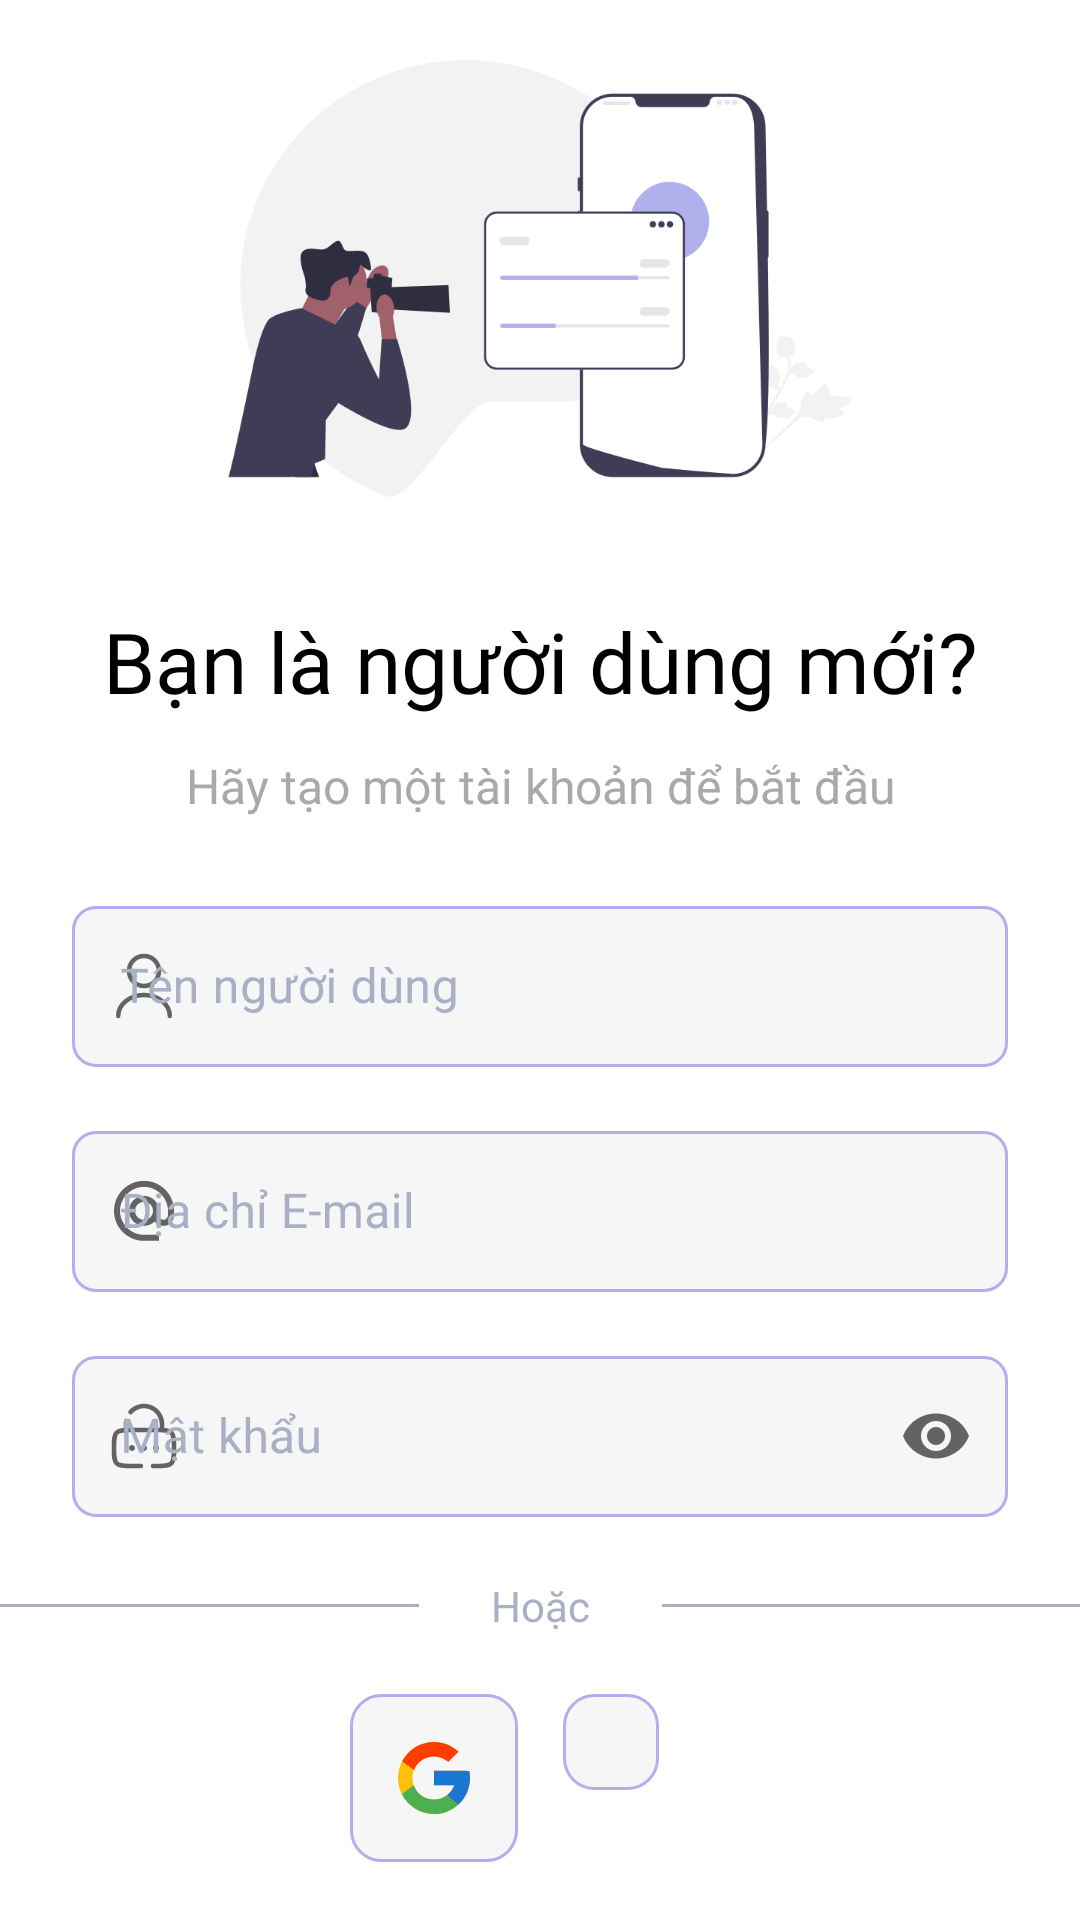

Reconstruct the res/layout file that produces this screen, plus the resources it refers to.
<!-- AndroidManifest.xml: application theme Theme.NoteTimePlanner -->
<!-- res/layout/activity_register.xml -->
<?xml version="1.0" encoding="utf-8"?>
<androidx.constraintlayout.widget.ConstraintLayout xmlns:android="http://schemas.android.com/apk/res/android"
    xmlns:app="http://schemas.android.com/apk/res-auto"
    xmlns:tools="http://schemas.android.com/tools"
    android:layout_width="match_parent"
    android:layout_height="match_parent">

    <ImageView
        android:id="@+id/imageView2"
        android:layout_width="match_parent"
        android:layout_height="wrap_content"
        android:src="@drawable/img_register"
        app:layout_constraintEnd_toEndOf="parent"
        app:layout_constraintStart_toStartOf="parent"
        app:layout_constraintTop_toTopOf="parent" />

    <TextView
        android:id="@+id/textView18"
        android:layout_width="wrap_content"
        android:layout_height="wrap_content"
        android:layout_marginTop="@dimen/dp_16"
        android:fontFamily="@font/opensans_bold"
        android:text="Bạn là người dùng mới?"
        android:textColor="@color/black"
        android:textSize="@dimen/dp_28"
        app:layout_constraintEnd_toEndOf="parent"
        app:layout_constraintStart_toStartOf="parent"
        app:layout_constraintTop_toBottomOf="@+id/imageView2" />

    <TextView
        android:id="@+id/textView14"
        android:layout_width="wrap_content"
        android:layout_height="wrap_content"
        android:layout_marginTop="@dimen/dp_12"
        android:fontFamily="@font/opensans_medium"
        android:text="Hãy tạo một tài khoản để bắt đầu"
        android:textColor="@color/dark_gray"
        android:textSize="@dimen/dp_16"
        app:layout_constraintEnd_toEndOf="parent"
        app:layout_constraintStart_toStartOf="parent"
        app:layout_constraintTop_toBottomOf="@+id/textView18" />


    <com.google.android.material.textfield.TextInputLayout
        android:id="@+id/tilUserName"
        style="@style/Widget.MaterialComponents.TextInputLayout.OutlinedBox"
        android:layout_width="0dp"
        android:layout_height="wrap_content"
        android:layout_marginHorizontal="@dimen/dp_24"
        android:layout_marginTop="@dimen/dp_24"
        android:hint="Tên người dùng"
        android:textColorHint="@color/ghost_gray"
        app:boxBackgroundColor="@color/cultured"
        app:boxCornerRadiusBottomEnd="@dimen/dp_8"
        app:boxCornerRadiusBottomStart="@dimen/dp_8"
        app:boxCornerRadiusTopEnd="@dimen/dp_8"
        app:boxCornerRadiusTopStart="@dimen/dp_8"
        app:boxStrokeColor="@color/bg_stroke_color"
        app:boxStrokeWidth="1dp"
        app:boxStrokeErrorColor="@color/bg_stroke_error_color"
        app:endIconMode="clear_text"
        app:layout_constraintEnd_toEndOf="parent"
        app:layout_constraintStart_toStartOf="parent"
        app:layout_constraintTop_toBottomOf="@+id/textView14"
        app:startIconDrawable="@drawable/ic_person_uncheck">

        <com.google.android.material.textfield.TextInputEditText
            android:id="@+id/edtUserName"
            android:layout_width="match_parent"
            android:layout_height="wrap_content"
            android:inputType="text"
            android:maxLines="1"
            android:padding="@dimen/dp_16"
            android:textColor="@color/arsenic" />
    </com.google.android.material.textfield.TextInputLayout>


    <com.google.android.material.textfield.TextInputLayout
        android:id="@+id/tilEmail"
        style="@style/Widget.MaterialComponents.TextInputLayout.OutlinedBox"
        android:layout_width="0dp"
        android:layout_height="wrap_content"
        android:layout_marginTop="@dimen/dp_16"
        android:hint="Địa chỉ E-mail"
        android:textColorHint="@color/ghost_gray"
        app:boxBackgroundColor="@color/cultured"
        app:boxCornerRadiusBottomEnd="@dimen/dp_8"
        app:boxCornerRadiusBottomStart="@dimen/dp_8"
        app:boxCornerRadiusTopEnd="@dimen/dp_8"
        app:boxCornerRadiusTopStart="@dimen/dp_8"
        app:boxStrokeColor="@color/bg_stroke_color"
        app:boxStrokeWidth="1dp"
        app:boxStrokeErrorColor="@color/bg_stroke_error_color"
        app:endIconMode="clear_text"
        app:layout_constraintEnd_toEndOf="@+id/tilUserName"
        app:layout_constraintStart_toStartOf="@+id/tilUserName"
        app:layout_constraintTop_toBottomOf="@+id/tilUserName"
        app:startIconDrawable="@drawable/ic_mail">

        <com.google.android.material.textfield.TextInputEditText
            android:id="@+id/edtEmail"
            android:layout_width="match_parent"
            android:layout_height="wrap_content"
            android:inputType="textEmailAddress"
            android:padding="@dimen/dp_16"
            android:maxLines="1"
            android:textColor="@color/arsenic" />
    </com.google.android.material.textfield.TextInputLayout>

    <com.google.android.material.textfield.TextInputLayout
        android:id="@+id/tilPassword"
        style="@style/Widget.MaterialComponents.TextInputLayout.OutlinedBox"
        android:layout_width="0dp"
        android:layout_height="wrap_content"
        android:layout_marginTop="@dimen/dp_16"
        android:hint="Mật khẩu"
        android:textColorHint="@color/ghost_gray"
        app:boxBackgroundColor="@color/cultured"
        app:boxCornerRadiusBottomEnd="@dimen/dp_8"
        app:boxCornerRadiusBottomStart="@dimen/dp_8"
        app:boxCornerRadiusTopEnd="@dimen/dp_8"
        app:boxCornerRadiusTopStart="@dimen/dp_8"
        app:boxStrokeColor="@color/bg_stroke_color"
        app:boxStrokeWidth="1dp"
        app:boxStrokeErrorColor="@color/bg_stroke_error_color"
        app:endIconMode="password_toggle"
        app:layout_constraintEnd_toEndOf="@+id/tilEmail"
        app:layout_constraintStart_toStartOf="@+id/tilEmail"
        app:layout_constraintTop_toBottomOf="@+id/tilEmail"
        app:startIconDrawable="@drawable/ic_password">

        <com.google.android.material.textfield.TextInputEditText
            android:id="@+id/edtPassword"
            android:layout_width="match_parent"
            android:layout_height="wrap_content"
            android:inputType="textPassword"
            android:padding="@dimen/dp_16"
            android:maxLines="1"
            android:textColor="@color/arsenic" />

    </com.google.android.material.textfield.TextInputLayout>

    <View
        android:id="@+id/view"
        android:layout_width="0dp"
        android:layout_height="1dp"
        android:layout_marginEnd="@dimen/dp_24"
        android:background="@color/ghost_gray"
        app:layout_constraintBottom_toBottomOf="@+id/textView20"
        app:layout_constraintEnd_toStartOf="@+id/textView20"
        app:layout_constraintStart_toStartOf="parent"
        app:layout_constraintTop_toTopOf="@+id/textView20" />

    <TextView
        android:id="@+id/textView20"
        android:layout_width="wrap_content"
        android:layout_height="wrap_content"
        android:layout_marginTop="@dimen/dp_20"
        android:text="Hoặc"
        android:textColor="@color/ghost_gray"
        app:layout_constraintEnd_toEndOf="parent"
        app:layout_constraintStart_toStartOf="parent"
        app:layout_constraintTop_toBottomOf="@+id/tilPassword" />

    <View
        android:id="@+id/view2"
        android:layout_width="0dp"
        android:layout_height="1dp"
        android:layout_marginStart="@dimen/dp_24"
        android:background="@color/ghost_gray"
        app:layout_constraintBottom_toBottomOf="@+id/textView20"
        app:layout_constraintEnd_toEndOf="parent"
        app:layout_constraintStart_toEndOf="@+id/textView20"
        app:layout_constraintTop_toTopOf="@+id/textView20" />

    <ImageView
        android:id="@+id/ivGoogle"
        android:layout_width="wrap_content"
        android:layout_height="wrap_content"
        android:layout_marginTop="@dimen/dp_20"
        android:layout_marginEnd="@dimen/dp_24"
        android:background="@drawable/bg_edt_login"
        android:padding="@dimen/dp_16"
        android:src="@drawable/ic_google"
        app:layout_constraintEnd_toEndOf="@id/textView20"
        app:layout_constraintTop_toBottomOf="@id/textView20" />

    <ImageView
        android:id="@+id/ivFacebook"
        android:layout_width="wrap_content"
        android:layout_height="wrap_content"
        android:layout_marginStart="@dimen/dp_24"
        android:layout_marginTop="@dimen/dp_20"
        android:background="@drawable/bg_edt_login"
        android:padding="@dimen/dp_16"
        android:src="@drawable/ic_facebook"
        app:layout_constraintStart_toStartOf="@id/textView20"
        app:layout_constraintTop_toBottomOf="@id/textView20" />

    <TextView
        android:id="@+id/tvRegister"
        android:layout_width="0dp"
        android:layout_height="wrap_content"
        android:layout_marginTop="@dimen/dp_24"
        android:background="@drawable/bg_btn_login"
        android:fontFamily="@font/opensans_bold"
        android:gravity="center"
        android:paddingVertical="@dimen/dp_16"
        android:text="Tạo tài khoản mới"
        android:textColor="@color/white"
        app:layout_constraintEnd_toEndOf="parent"
        app:layout_constraintStart_toStartOf="parent"
        app:layout_constraintTop_toBottomOf="@+id/ivGoogle"
        app:layout_constraintWidth_percent="0.8" />

    <LinearLayout
        android:layout_width="match_parent"
        android:layout_height="wrap_content"
        android:layout_marginTop="@dimen/dp_16"
        android:gravity="center"
        android:orientation="horizontal"
        app:layout_constraintTop_toBottomOf="@id/tvRegister">

        <TextView
            android:id="@+id/textView21"
            android:layout_width="wrap_content"
            android:layout_height="wrap_content"
            android:layout_marginEnd="@dimen/dp_6"
            android:fontFamily="@font/opensans_bold"
            android:text="Đã có tài khoản?"
            android:textColor="@color/arsenic"
            android:textSize="@dimen/dp_16" />

        <TextView
            android:id="@+id/tvSignIn"
            android:layout_width="wrap_content"
            android:layout_height="wrap_content"
            android:fontFamily="@font/opensans_bold"
            android:text="Đăng nhập."
            android:textColor="@color/medium_purple" />

    </LinearLayout>
</androidx.constraintlayout.widget.ConstraintLayout>
<!-- resources referenced by this layout -->
<resources>
  <color name="arsenic">#3F3C4F</color>
  <color name="black">#FF000000</color>
  <color name="cultured">#F6F6F6</color>
  <color name="dark_gray">#A9A9A9</color>
  <color name="ghost_gray">#A9B0C5</color>
  <color name="medium_purple">#9087D9</color>
  <color name="white">#FFFFFFFF</color>
  <dimen name="dp_12">12dp</dimen>
  <dimen name="dp_16">16dp</dimen>
  <dimen name="dp_20">20dp</dimen>
  <dimen name="dp_24">24dp</dimen>
  <dimen name="dp_28">28dp</dimen>
  <dimen name="dp_6">6dp</dimen>
  <dimen name="dp_8">8dp</dimen>
  <!-- drawable bg_btn_login (drawable) -->
  <?xml version="1.0" encoding="utf-8"?>
  <shape xmlns:android="http://schemas.android.com/apk/res/android"
      android:shape="rectangle">
      <corners android:radius="@dimen/dp_8" />
      <solid android:color="@color/arsenic" />
  </shape>
  <!-- drawable bg_edt_login (drawable) -->
  <?xml version="1.0" encoding="utf-8"?>
  <shape xmlns:android="http://schemas.android.com/apk/res/android"
      android:shape="rectangle">
      <corners android:radius="@dimen/dp_10" />
      <solid android:color="@color/cultured" />
      <stroke
          android:width="@dimen/dp_1"
          android:color="@color/maximum_blue_purple" />
  
  </shape>
  <!-- drawable ic_mail (drawable) -->
  <vector xmlns:android="http://schemas.android.com/apk/res/android"
      android:width="24dp"
      android:height="24dp"
      android:viewportWidth="24"
      android:viewportHeight="24">
      <path
          android:fillColor="#000000"
          android:pathData="M12,21.95H17V19.95H12C7.66,19.95 4,16.29 4,11.95C4,7.61 7.66,3.95 12,3.95C16.34,3.95 20,7.61 20,11.95V13.38C20,14.17 19.29,14.95 18.5,14.95C17.71,14.95 17,14.17 17,13.38V11.95C17,9.19 14.76,6.95 12,6.95C9.24,6.95 7,9.19 7,11.95C7,14.71 9.24,16.95 12,16.95C13.38,16.95 14.64,16.39 15.54,15.48C16.19,16.37 17.31,16.95 18.5,16.95C20.47,16.95 22,15.35 22,13.38V11.95C22,6.43 17.52,1.95 12,1.95C6.48,1.95 2,6.43 2,11.95C2,17.47 6.48,21.95 12,21.95ZM12,14.95C10.34,14.95 9,13.61 9,11.95C9,10.29 10.34,8.95 12,8.95C13.66,8.95 15,10.29 15,11.95C15,13.61 13.66,14.95 12,14.95Z" />
  </vector>
  <!-- drawable ic_person_uncheck (drawable) -->
  <vector xmlns:android="http://schemas.android.com/apk/res/android"
      android:width="24dp"
      android:height="24dp"
      android:viewportWidth="24"
      android:viewportHeight="24">
      <path
          android:pathData="M12,12C14.761,12 17,9.761 17,7C17,4.239 14.761,2 12,2C9.239,2 7,4.239 7,7C7,9.761 9.239,12 12,12Z"
          android:strokeLineJoin="round"
          android:strokeWidth="1.5"
          android:fillColor="#00000000"
          android:strokeColor="#000000"
          android:strokeLineCap="round"/>
      <path
          android:pathData="M20.59,22C20.59,18.13 16.74,15 12,15C7.26,15 3.41,18.13 3.41,22"
          android:strokeLineJoin="round"
          android:strokeWidth="1.5"
          android:fillColor="#00000000"
          android:strokeColor="#000000"
          android:strokeLineCap="round"/>
  </vector>
  <style name="Theme.NoteTimePlanner" parent="Theme.MaterialComponents.Light.NoActionBar">
          
          <item name="colorPrimary">@color/purple_500</item>
          <item name="colorPrimaryVariant">@color/purple_700</item>
          <item name="colorOnPrimary">@color/white</item>
          
          <item name="colorSecondary">@color/teal_200</item>
          <item name="colorSecondaryVariant">@color/teal_700</item>
          <item name="colorOnSecondary">@color/white</item>
          
          <item name="android:statusBarColor">@android:color/transparent</item>
          
          <item name="appBarIconSize">@dimen/dp_50</item>
      </style>
  <dimen name="dp_10">10dp</dimen>
  <dimen name="dp_1">1dp</dimen>
  <color name="maximum_blue_purple">#B0B0EC</color>
  <color name="purple_500">#FF6200EE</color>
  <color name="purple_700">#FF3700B3</color>
  <color name="teal_200">#FF03DAC5</color>
  <color name="teal_700">#FF018786</color>
  <dimen name="dp_50">50dp</dimen>
</resources>
